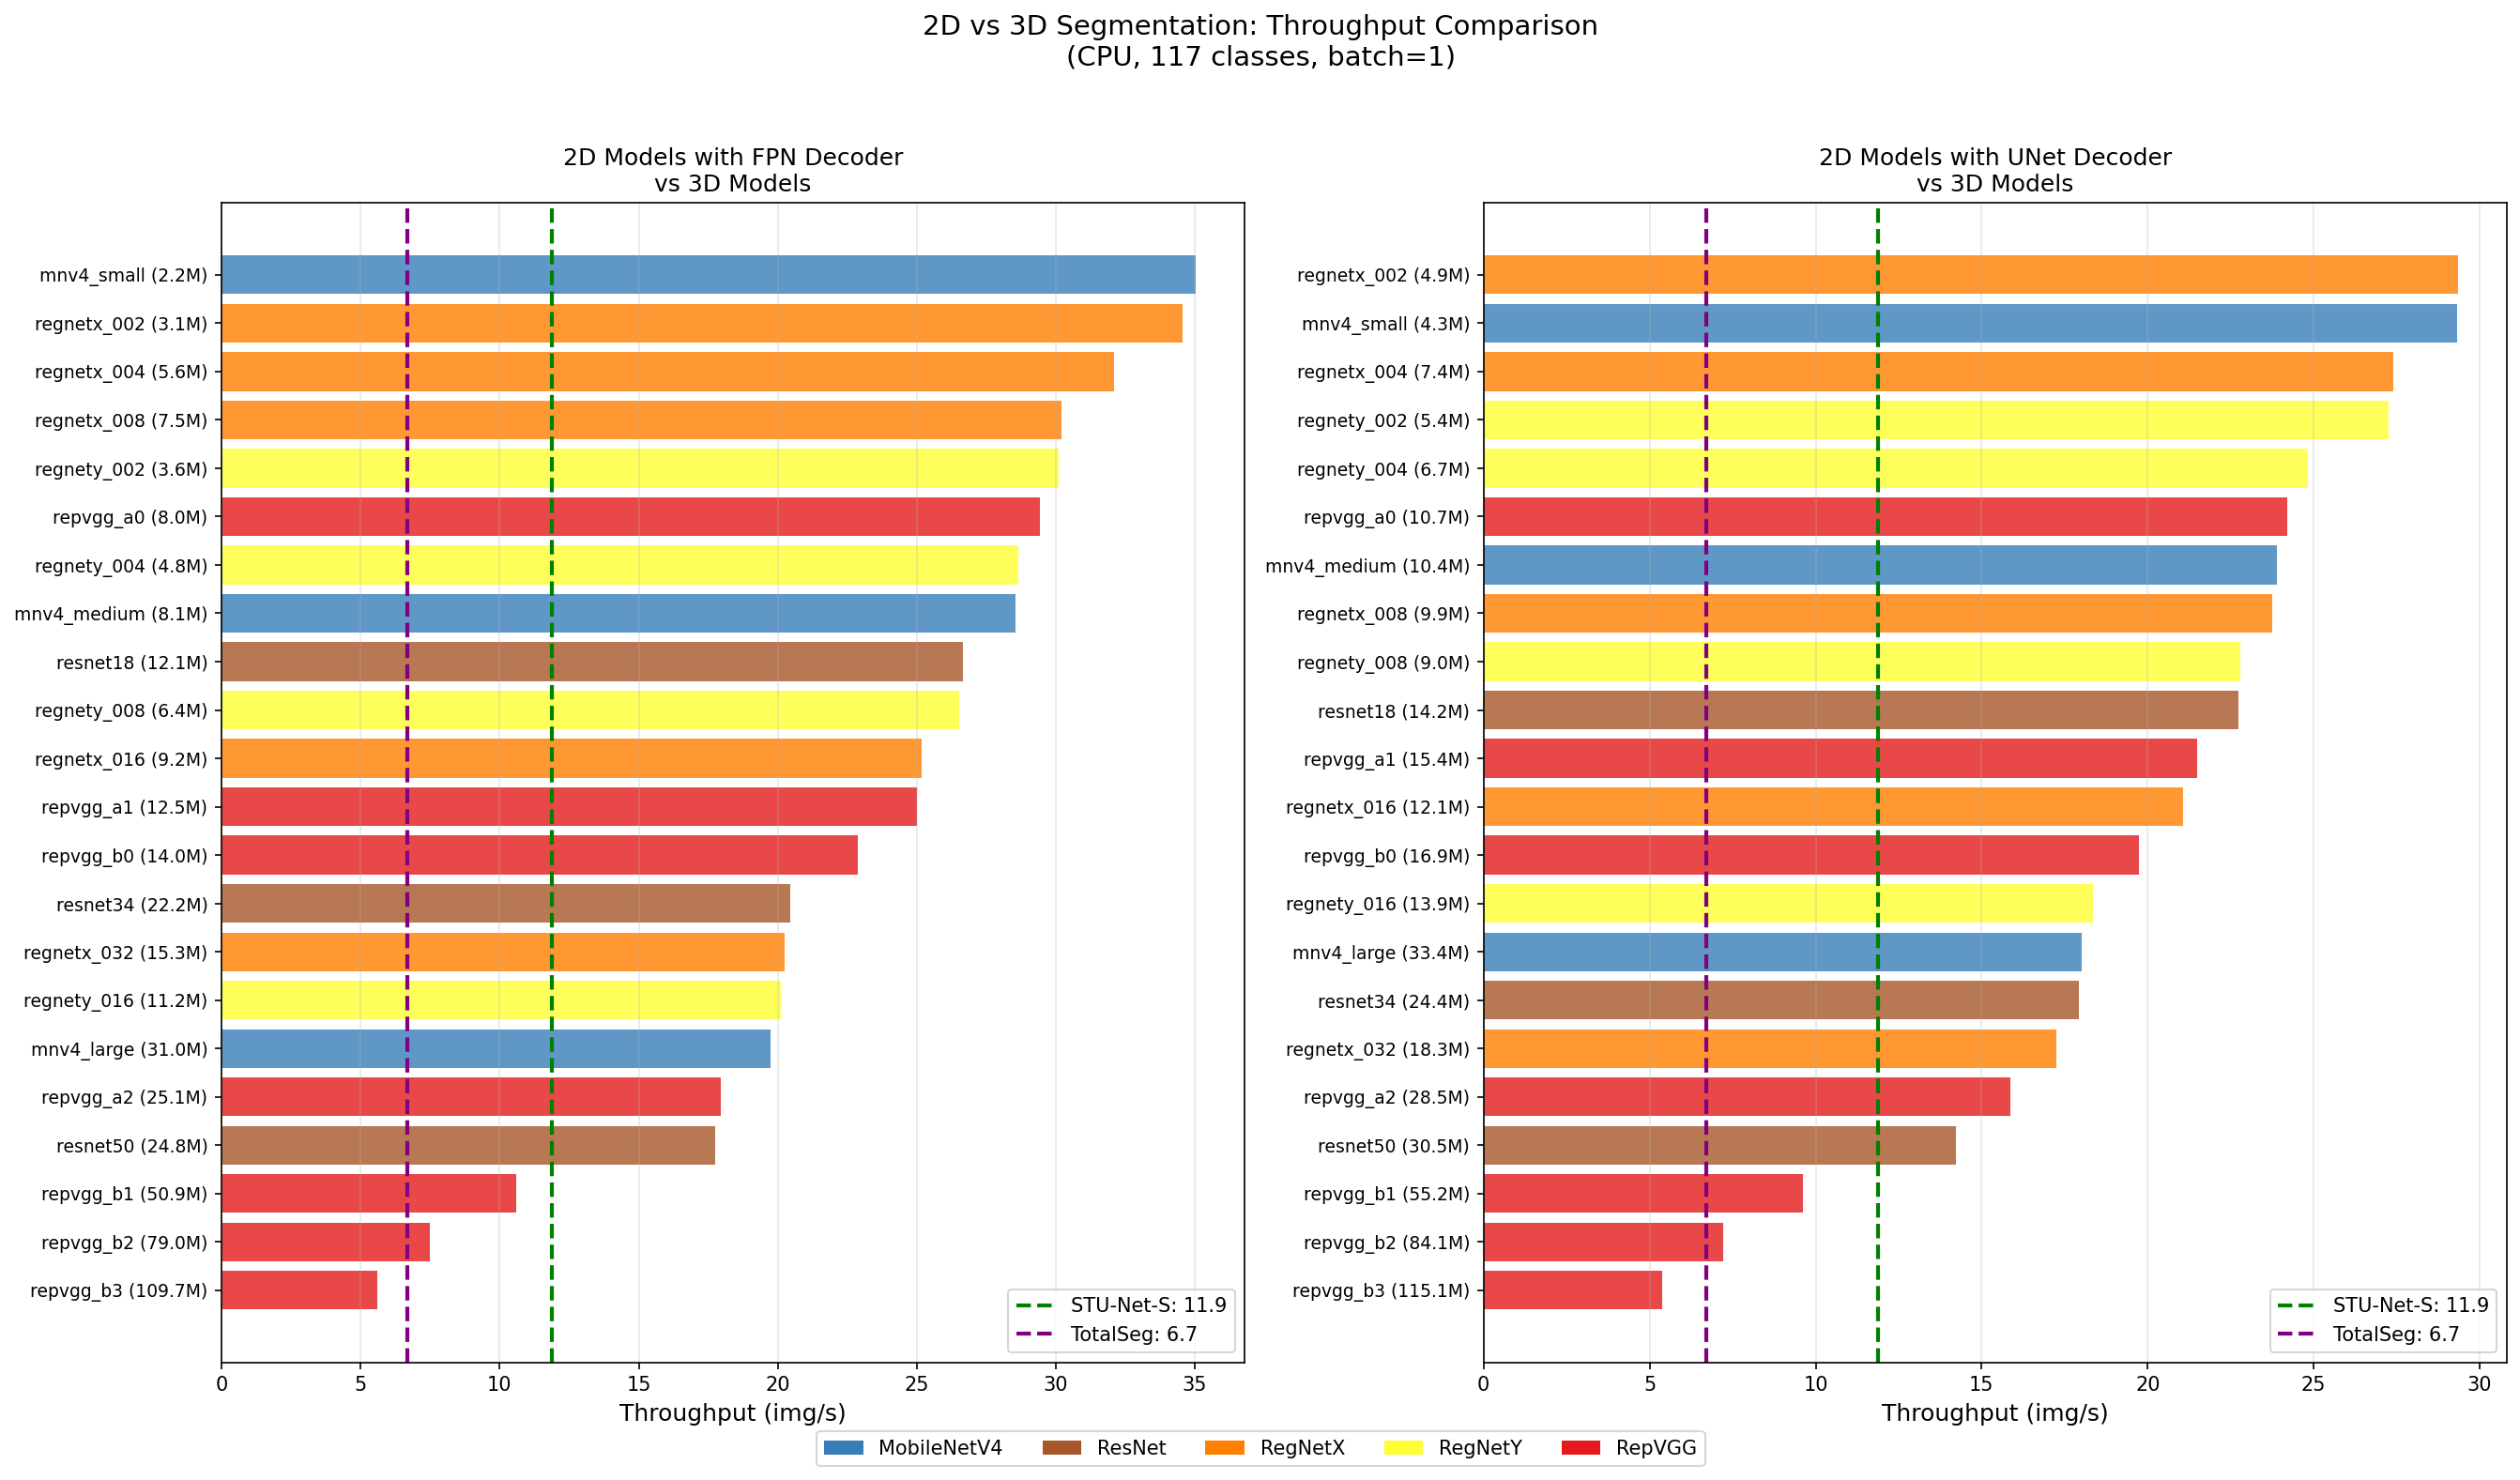

The table this chart was drawn from, first rows:
Model, Encoder, Decoder, Type, Params (M), Time (ms), Throughput (vol/s), Equiv Throughput (img/s)
STU-Net-S, -, 3D, 3D, 14.6, 336.8, 2.969, 11.88
TotalSegmentator, -, 3D, 3D, 31.29, 597.6, 1.673, 6.693
mnv4_small + FPN, mnv4_small, FPN, 2D, 2.163, 28.54, 35.03, 35.03
mnv4_small + UNET, mnv4_small, UNET, 2D, 4.316, 34.1, 29.33, 29.33
mnv4_medium + FPN, mnv4_medium, FPN, 2D, 8.117, 35.01, 28.56, 28.56
mnv4_medium + UNET, mnv4_medium, UNET, 2D, 10.43, 41.88, 23.88, 23.88
mnv4_large + FPN, mnv4_large, FPN, 2D, 31, 50.67, 19.74, 19.74
mnv4_large + UNET, mnv4_large, UNET, 2D, 33.4, 55.53, 18.01, 18.01
resnet18 + FPN, resnet18, FPN, 2D, 12.05, 37.53, 26.65, 26.65
resnet18 + UNET, resnet18, UNET, 2D, 14.24, 43.97, 22.74, 22.74
resnet34 + FPN, resnet34, FPN, 2D, 22.16, 48.87, 20.46, 20.46
resnet34 + UNET, resnet34, UNET, 2D, 24.35, 55.82, 17.92, 17.92
resnet50 + FPN, resnet50, FPN, 2D, 24.75, 56.33, 17.75, 17.75
resnet50 + UNET, resnet50, UNET, 2D, 30.47, 70.29, 14.23, 14.23
regnetx_002 + FPN, regnetx_002, FPN, 2D, 3.146, 28.94, 34.56, 34.56
regnetx_002 + UNET, regnetx_002, UNET, 2D, 4.88, 34.08, 29.34, 29.34
regnetx_004 + FPN, regnetx_004, FPN, 2D, 5.608, 31.17, 32.08, 32.08
regnetx_004 + UNET, regnetx_004, UNET, 2D, 7.385, 36.5, 27.4, 27.4
regnetx_008 + FPN, regnetx_008, FPN, 2D, 7.488, 33.12, 30.2, 30.2
regnetx_008 + UNET, regnetx_008, UNET, 2D, 9.881, 42.1, 23.75, 23.75
regnetx_016 + FPN, regnetx_016, FPN, 2D, 9.231, 39.73, 25.17, 25.17
regnetx_016 + UNET, regnetx_016, UNET, 2D, 12.14, 47.48, 21.06, 21.06
regnetx_032 + FPN, regnetx_032, FPN, 2D, 15.26, 49.39, 20.25, 20.25
regnetx_032 + UNET, regnetx_032, UNET, 2D, 18.35, 57.94, 17.26, 17.26
regnety_002 + FPN, regnety_002, FPN, 2D, 3.625, 33.22, 30.11, 30.11
regnety_002 + UNET, regnety_002, UNET, 2D, 5.358, 36.69, 27.26, 27.26
regnety_004 + FPN, regnety_004, FPN, 2D, 4.759, 34.92, 28.64, 28.64
regnety_004 + UNET, regnety_004, UNET, 2D, 6.739, 40.28, 24.83, 24.83
regnety_008 + FPN, regnety_008, FPN, 2D, 6.412, 37.69, 26.53, 26.53
regnety_008 + UNET, regnety_008, UNET, 2D, 8.961, 43.88, 22.79, 22.79
regnety_016 + FPN, regnety_016, FPN, 2D, 11.25, 49.75, 20.1, 20.1
regnety_016 + UNET, regnety_016, UNET, 2D, 13.92, 54.47, 18.36, 18.36
repvgg_a0 + FPN, repvgg_a0, FPN, 2D, 7.989, 33.97, 29.43, 29.43
repvgg_a0 + UNET, repvgg_a0, UNET, 2D, 10.68, 41.33, 24.2, 24.2
repvgg_a1 + FPN, repvgg_a1, FPN, 2D, 12.48, 40.01, 24.99, 24.99
repvgg_a1 + UNET, repvgg_a1, UNET, 2D, 15.36, 46.51, 21.5, 21.5
repvgg_a2 + FPN, repvgg_a2, FPN, 2D, 25.11, 55.68, 17.96, 17.96
repvgg_a2 + UNET, repvgg_a2, UNET, 2D, 28.46, 63.09, 15.85, 15.85
repvgg_b0 + FPN, repvgg_b0, FPN, 2D, 14.03, 43.69, 22.89, 22.89
repvgg_b0 + UNET, repvgg_b0, UNET, 2D, 16.91, 50.65, 19.74, 19.74
repvgg_b1 + FPN, repvgg_b1, FPN, 2D, 50.91, 94.33, 10.6, 10.6
repvgg_b1 + UNET, repvgg_b1, UNET, 2D, 55.19, 104, 9.613, 9.613
repvgg_b2 + FPN, repvgg_b2, FPN, 2D, 78.98, 133.3, 7.5, 7.5
repvgg_b2 + UNET, repvgg_b2, UNET, 2D, 84.08, 138.4, 7.228, 7.228
repvgg_b3 + FPN, repvgg_b3, FPN, 2D, 109.7, 178.7, 5.595, 5.595
repvgg_b3 + UNET, repvgg_b3, UNET, 2D, 115.1, 185.6, 5.387, 5.387
